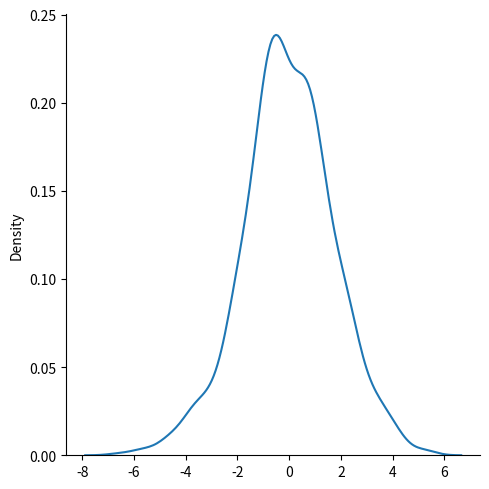
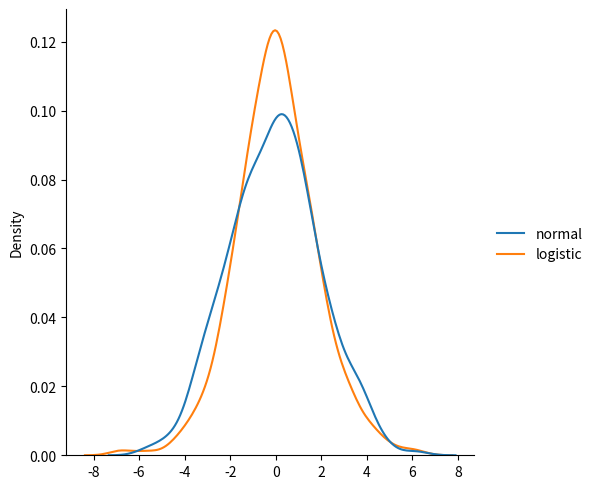

Python code for these plots, in order:
# --- Logistic Distribution ---

"""
Logistic Distribution
Logistic Distribution is used to describe growth.

Used extensively in machine learning in logistic regression, neural networks etc.

It has three parameters:

loc - mean, where the peak is. Default 0.

scale - standard deviation, the flatness of distribution. Default 1.

size - The shape of the returned array.
"""

"""
Example
Draw 2x3 samples from a logistic distribution with mean at 1 and stddev 2.0:
"""
from numpy import random

x = random.logistic(loc=1, scale=2, size=(2, 3))

print(x)

"""
Visualization of Logistic Distribution
Example
"""
from numpy import random
import matplotlib.pyplot as plt
import seaborn as sns

sns.displot(random.logistic(size=1000), kind="kde")

plt.show()

"""
Difference Between Logistic and Normal Distribution
Both distributions are near identical, but logistic distribution has more area under the tails, meaning it represents more possibility of occurrence of an event further away from mean.

For higher value of scale (standard deviation) the normal and logistic distributions are near identical apart from the peak.

Example
"""
from numpy import random
import matplotlib.pyplot as plt
import seaborn as sns

data = {
  "normal": random.normal(scale=2, size=1000),
  "logistic": random.logistic(size=1000)
}

sns.displot(data, kind="kde")

plt.show()
